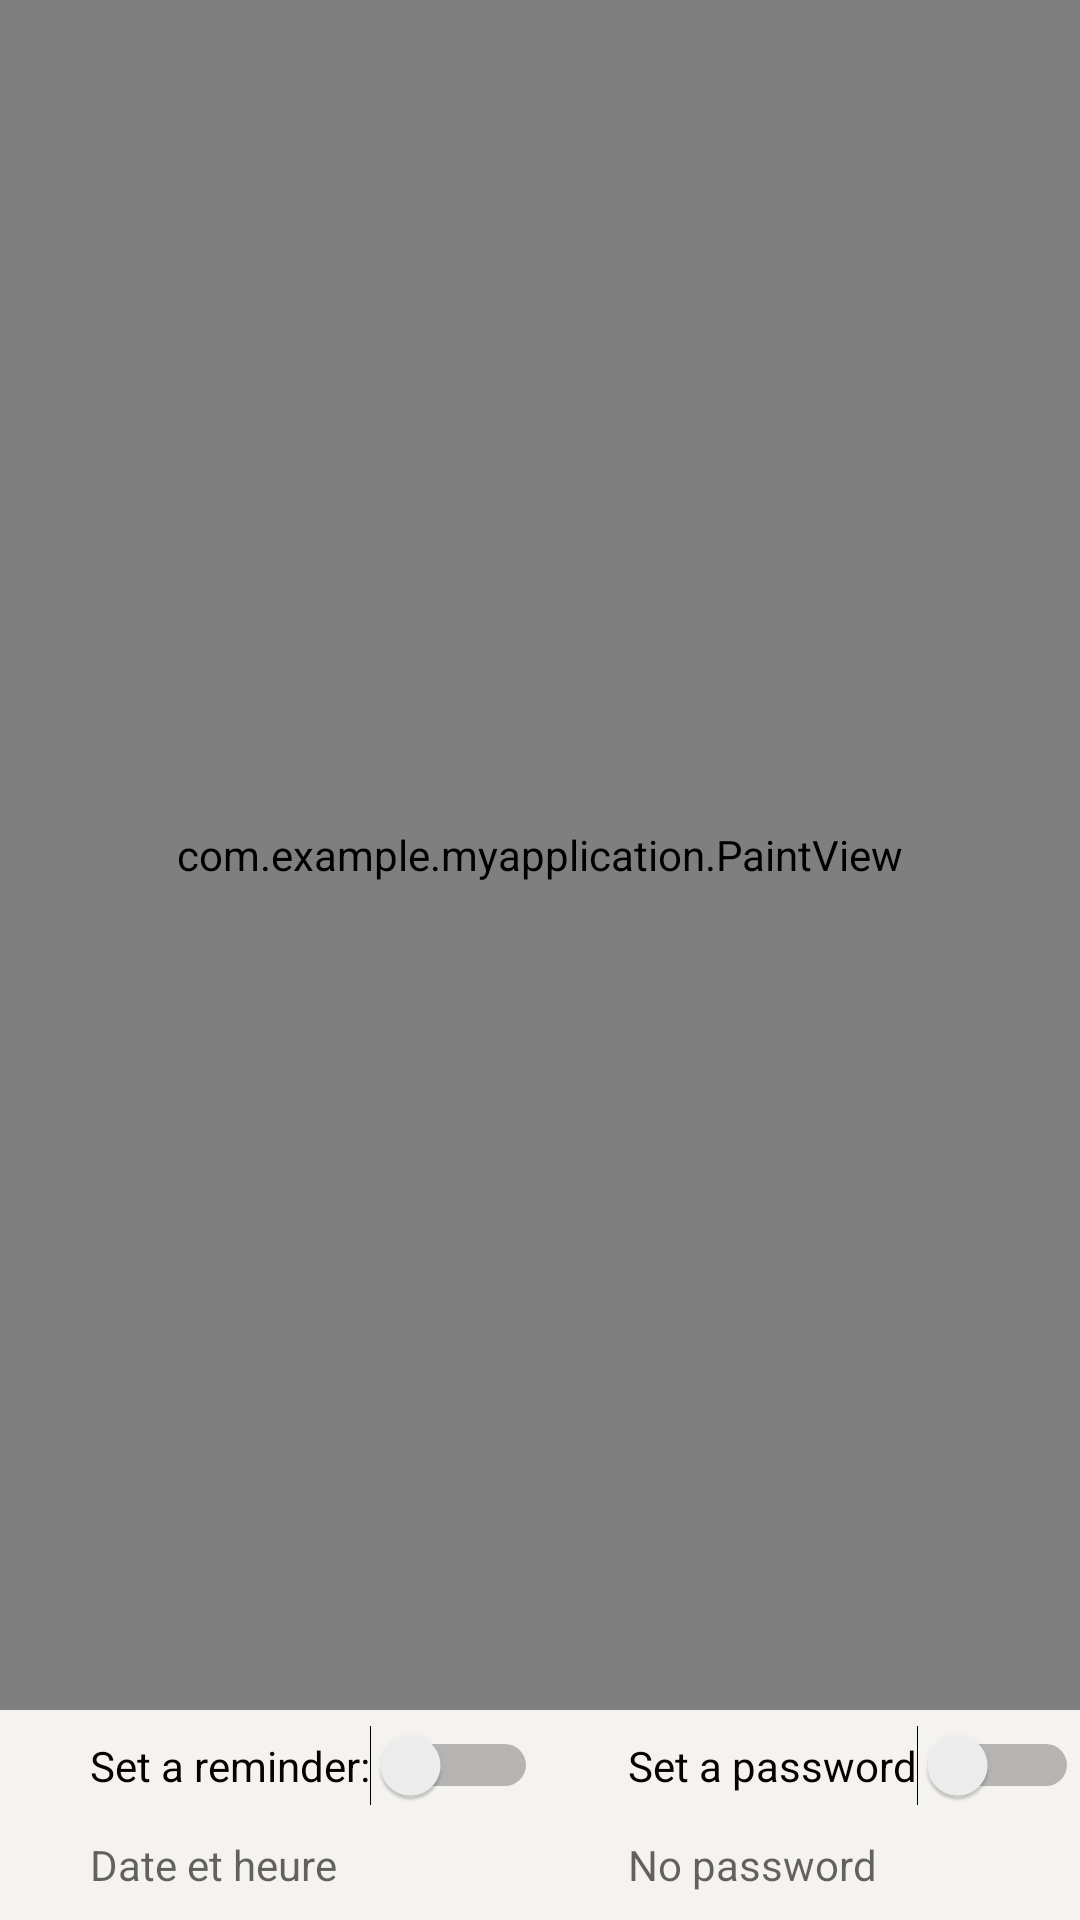

Layout XML and referenced resources for this Android screen:
<!-- AndroidManifest.xml: application theme AppTheme -->
<!-- res/layout/fragment_add_draw.xml -->
<?xml version="1.0" encoding="utf-8"?>
<RelativeLayout
    xmlns:android="http://schemas.android.com/apk/res/android"
    xmlns:app="http://schemas.android.com/apk/res-auto"
    android:layout_width="match_parent"
    android:layout_height="match_parent">

    <com.example.myapplication.PaintView
        android:id="@+id/myPaintview"
        android:layout_width="match_parent"
        android:layout_height="match_parent"
        android:layout_above="@id/bottomLayout"
        android:layout_alignParentTop="true"
        android:layout_marginTop="0sp"
        android:layout_marginBottom="0sp" />
    <LinearLayout
        android:layout_width="wrap_content"
        android:layout_height="wrap_content"
        android:layout_alignParentEnd="true"
        android:layout_marginEnd="2pt"
        android:orientation="vertical">

        <ImageButton
            android:id="@+id/color"
            android:layout_width="match_parent"
            android:layout_height="wrap_content"
            android:backgroundTint="#00FFFFFF"
            app:srcCompat="@mipmap/chromatic" />

        <ImageButton
            android:id="@+id/save"
            android:layout_width="match_parent"
            android:layout_height="wrap_content"
            android:backgroundTint="#00FFFFFF"
            app:srcCompat="@mipmap/diskette" />
    </LinearLayout>

    <LinearLayout
        android:id="@+id/bottomLayout"
        android:layout_width="match_parent"
        android:layout_height="70sp"
        android:layout_alignParentBottom="true"
        android:layout_marginBottom="0sp"
        android:background="@color/colorBackground"
        android:orientation="horizontal">

        <LinearLayout
            android:layout_width="wrap_content"
            android:layout_height="match_parent"
            android:orientation="vertical">

            <Switch
                android:id="@+id/switch1"
                android:layout_width="wrap_content"
                android:layout_height="wrap_content"
                android:layout_marginLeft="30sp"
                android:layout_marginTop="5sp"
                android:layout_marginBottom="10sp"
                android:checked="false"
                android:switchMinWidth="56dp"
                android:text="Set a reminder:"
                android:textColor="#070101"
                android:textOff="OFF"
                android:textOn="ON" />

            <TextView
                android:id="@+id/textReminder"
                android:layout_width="wrap_content"
                android:layout_height="wrap_content"
                android:layout_marginStart="30dp"
                android:layout_marginEnd="-22dp"
                android:clickable="true"
                android:hint="Date et heure"
                android:inputType="none"
                android:textColor="#070101" />

        </LinearLayout>

        <LinearLayout
            android:layout_width="match_parent"
            android:layout_height="match_parent"
            android:orientation="vertical">

            <Switch
                android:id="@+id/switch2"
                android:layout_width="wrap_content"
                android:layout_height="wrap_content"
                android:layout_marginStart="30sp"
                android:layout_marginTop="5sp"
                android:layout_marginBottom="10sp"
                android:text="Set a password"
                android:textColor="#070101" />

            <TextView
                android:id="@+id/textPassword"
                android:layout_width="wrap_content"
                android:layout_height="wrap_content"
                android:layout_marginLeft="30sp"
                android:hint="No password"
                android:textColor="#070101" />
        </LinearLayout>

    </LinearLayout>

</RelativeLayout>
<!-- resources referenced by this layout -->
<resources>
  <color name="colorBackground">#F4F3F0</color>
  <style name="AppTheme" parent="Theme.AppCompat.DayNight.NoActionBar">
          
          <item name="colorPrimary">@color/colorPrimary</item>
          <item name="colorPrimaryDark">@color/colorPrimaryDark</item>
          <item name="colorAccent">@color/colorAccent</item>
      </style>
  <color name="colorPrimary">#004e92</color>
  <color name="colorPrimaryDark">#0C0A06</color>
  <color name="colorAccent">#004e92</color>
</resources>
